Run: headless pygame with SDL's dummy video driver; simulated clock (each Clock.tick advances the game by its frame time, no real sleeping); random seed 0; keys injected as events and as key.get_pressed() state; mouse plan: one left click at the window centre at the start of phase 2, then a move to the lower-right quarter at the start of phase 3.
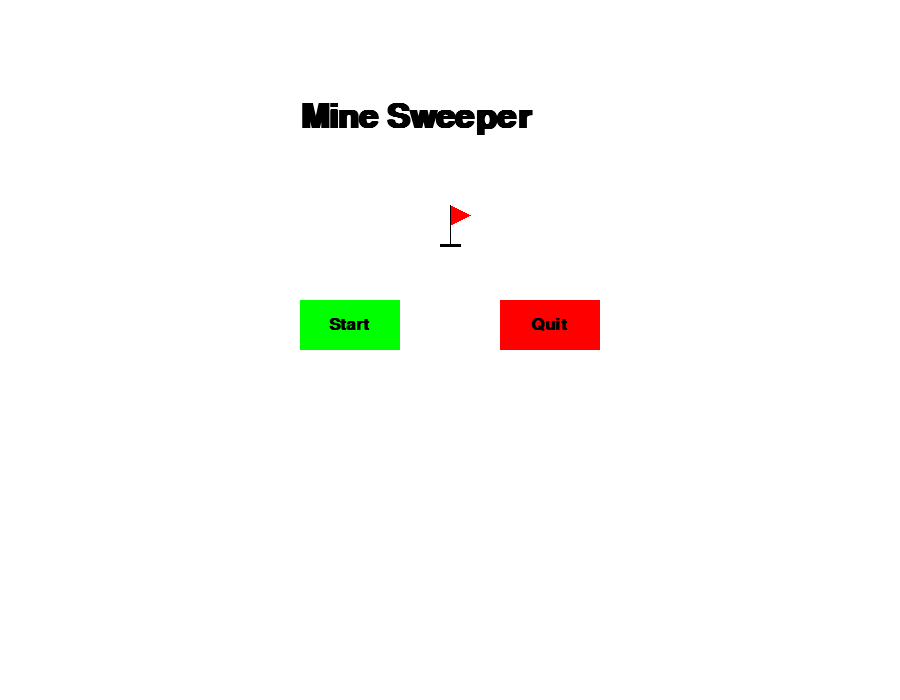
Frame 1 of 4 · flips 1–60 · no input
Frame 2 of 4 · flips 61–180 · clicked the window centre · tapped SPACE, RETURN · held RIGHT (→), D · screen unchanged from frame 1, image omitted
Frame 3 of 4 · flips 181–300 · moved the mouse to the lower-right quarter · held DOWN (↓), S · screen unchanged from frame 2, image omitted
Frame 4 of 4 · flips 301–420 · held LEFT (←), A, UP (↑), W · screen unchanged from frame 3, image omitted

The pygame program that drew these frames:

#imports that are used for games
import pygame
from pygame import *
from math import *
import random

#defining colors
WHITE= (255, 255, 255)
BLACK=(0, 0, 0)
GREY=(128,128,128)
RED=(255, 0, 0)
GREEN=(0, 255, 0)
BLUE=(0, 0, 255)
YELLOW=(239,225,28)
PURPLE=(102,0,204)
ORANGE=(255,128,0)

#defining things that are needed for the game to be visable( ex. makes the screen dimensions)
init()
size = (900, 700)
screen = display.set_mode(size, RESIZABLE)
clock =time.Clock()

#creates a button that when clicked performs an action
def button(msg,x,y,w,h,col,font_col,action=None,*argv): 
    args=()
    pos_mouse = mouse.get_pos()
    click = mouse.get_pressed()
    text=draw_text(msg, 'Calibri', 25,font_col)
    txt_w=text[1]
    txt_h=text[2]
    draw.rect(screen, col,(x,y,w,h))
    if  x+w > pos_mouse[0] > x and y+h > pos_mouse[1] > y:
        if click[0]==1 and action!=None:
            ret=action(*argv)
            if ret!=None:
                return ret
    screen.blit(text[0], [int((w-txt_w)/2+x),int((h-txt_h)/2+y)])

#writes anything somewhere, simplyfies the process to only a few lines instead of like 10. Set a variable equal to draw_text, then scren.blit using the the first object in the variable    
def draw_text(msg, font, size,color):
    text_font= pygame.font.SysFont(font, size, True, False)
    text = text_font.render(msg,True,color)
    text_dim=[]
    text_dim.append(text)
    text_dim.append(text.get_rect().width)
    text_dim.append(text.get_rect().height)
    return text_dim


#quites the game, makes it one line instead of two and makes it easier to remember and able to be on a button
def quitgame():
    pygame.quit()
    quit()

#writes a number to the screen to give hints about locations of bombs
def write_num(num,x,y):
    if num==1:
        text=draw_text(str(num),'calibri',50,BLUE)
        screen.blit(text[0],[int(x+(50-text[1])/2),int(y+(50-43)/2)])
    elif num==2:
        text=draw_text(str(num),'calibri',50,GREEN)
        screen.blit(text[0],[int(x+(50-text[1])/2),int(y+(50-43)/2)])
    elif num==3:
        text=draw_text(str(num),'calibri',50,ORANGE)
        screen.blit(text[0],[int(x+(50-text[1])/2),int(y+(50-43)/2)])
    elif num==4:
        text=draw_text(str(num),'calibri',50,RED)
        screen.blit(text[0],[int(x+(50-text[1])/2),int(y+(50-43)/2)])
    elif num==5:
        text=draw_text(str(num),'calibri',50,PURPLE)
        screen.blit(text[0],[int(x+(50-text[1])/2),int(y+(50-43)/2)])
    elif num==6:
        text=draw_text(str(num),'calibri',50,YELLOW)
        screen.blit(text[0],[int(x+(50-text[1])/2),int(y+(50-43)/2)])
    elif num==7:
        text=draw_text(str(num),'calibri',50,BLACK)
        screen.blit(text[0],[int(x+(50-text[1])/2),int(y+(50-43)/2)])
    elif num==8:
        text=draw_text(str(num),'calibri',50,GREY)
        screen.blit(text[0],[int(x+(50-text[1])/2),int(y+(50-43)/2)])


#checks how many bombs are nearby or just returns the cells touching a certain cell
def check_nearby(cells,cell,check):
    score=0
    nearby=[]
    if cell["index"]%18==0:
        nearby.append(cell["index"]+1)
        nearby.append(cell["index"]-17)
        nearby.append(cell["index"]-18)
        nearby.append(cell["index"]+18)
        nearby.append(cell["index"]+19)
    elif cell["index"]%18==17:
        nearby.append(cell["index"]-1)
        nearby.append(cell["index"]-18)
        nearby.append(cell["index"]-19)
        nearby.append(cell["index"]+17)
        nearby.append(cell["index"]+18)
    else:        
        nearby.append(cell["index"]-1)
        nearby.append(cell["index"]+1)
        nearby.append(cell["index"]-17)
        nearby.append(cell["index"]-18)
        nearby.append(cell["index"]-19)
        nearby.append(cell["index"]+17)
        nearby.append(cell["index"]+18)
        nearby.append(cell["index"]+19)
    if check=="bomb":
        for i in nearby:
            #print(i)
            try:
                if i>=0:
                    if cells[i]["bomb"]==True:
                        score+=1
            except IndexError:
                pass
        return score
    elif check=="open":
        return nearby

#Checks if the player has one
def win_check(cells):
     for i in range(252):
            if cells[i]["bomb"]==False and cells[i]["covered"]==True:
                return False
            else:
                pass
    

#draws the bombs
def draw_bomb(x,y):
    #draw.ellipse(screen, BLACK, [x,y,30,30], 0)
    draw.circle(screen, BLACK, [x+25,y+33],15, 0)
    draw.rect(screen, GREY,[x+22,y+3,6,15],0)
    draw.line(screen,BLACK,[x+22,y+8],[x+27,y+8],1)
    draw.line(screen,BLACK,[x+22,y+13],[x+27,y+13],1)
    draw.line(screen,BLACK,[x+22,y+18],[x+27,y+18],1)
    
#draws flag
def draw_flag(x,y):
    draw.polygon(screen,RED,[[x+20,y+5], [x+20,y+25], [x+40,y+15]])
    draw.line(screen,BLACK,[x+20,y+5],[x+20,y+45],1)
    draw.line(screen,BLACK,[x+10,y+45],[x+30,y+45],3)
    
#used to unpause game, need function to use in button
def unpause(paused):
    paused=False
    
    return paused

#pause screen
def pause(): 
    paused=None
    x=1
    y=1
    while paused==None:    
        pos_mouse= mouse.get_pos()
        x_mouse=pos_mouse[0]
        y_mouse=pos_mouse[1]
        screen = display.set_mode(size)
        for event in pygame.event.get():

            if event.type == QUIT: # If user clicked close
                quitgame()
                # Flag that we are done so we exit this loop
            if event.type== KEYDOWN and event.key==K_ESCAPE:
                paused=False
            

        draw.rect(screen, GREY, [300,100,300,400]) #size
        pause_txt=draw_text("Paused", 'calibri', 35, RED) #size maybe
        pause_txt_w=pause_txt[1]
        screen.blit(pause_txt[0], [(size[0]-pause_txt_w)/2, size[1]*5/28])
        paused=button("continue",size[0]*4/9,size[1]*2/7,size[0]/9,size[1]/36,GREEN,BLACK,unpause,paused)#size  
        button("quit",size[0]*4/9,size[1]*4/7,size[0]/9,size[1]/36,RED,BLACK,quitgame) #size
        button("Restart", size[0]*4/9, size[1]*3/7, size[0]/9,size[1]/36, YELLOW, BLACK, main) #size
        
        display.flip()
     
        
        clock.tick(60)
        
#intro screen
def intro():
    done = False
    while not done:    
        screen.fill(WHITE)
        for event in pygame.event.get():
            if event.type == QUIT: # If user clicked close
                done = True # Flag that we are done so we exit this loop
            if event.type== KEYDOWN and event.key==K_ESCAPE:
                done= True
        title = draw_text("Mine Sweeper", 'Calibri', 50, BLACK) 
        screen.blit(title[0], [300, 100])
        button("Start",300,300,100,50,GREEN,BLACK,main)
        button("Quit",500,300,100,50,RED,BLACK,quitgame)
        draw_flag(430,200)
        display.flip()
     
        # --- Limit to 60 frames per second
        clock.tick(60)

#main game screen
def main():
    main_done = False
    screen = display.set_mode(size)
    cells=[]
    cell={}
    x=0
    y=0
    num=0
    numbers=[]
    bomb_count=0
    
    #makes list of each cell in game, tells where each cell is, if it has been uncovered, if it has a bomb and if it has a flag and if it has a number.
    for i in range(252):
        numbers.append(i)
        cell={"index":i,"l":x,"r":x+50,"t":y,"b":y+50,"covered":True,"bomb":False,"flag":False,"num":""}
        cells.append(cell)
        x+=50
        if x==900:
            y+=50
            x=0
  #picks where bombs will go randomly
    num=random.sample(numbers,k=40)
    for i in num:
        cells[i]["bomb"]=True
        
##    #checks number of bombs
##    for i in range(252):
##        if cells[i]["bomb"]==True:
##            bomb_count+=1
    #print(bomb_count)

    while not main_done:    
        x=0
        y=0    
        screen.fill(WHITE)
        pos= mouse.get_pos()
        x_mouse=pos[0]
        y_mouse=pos[1]
        click = mouse.get_pressed()
        
        for event in pygame.event.get():

            if event.type == QUIT: # If user clicked close
                quitgame()
                # Flag that we are done so we exit this loop
            if event.type== KEYDOWN and event.key==K_ESCAPE:
                quitgame()
                
            if event.type == pygame.KEYDOWN:
                if event.key == pygame.K_p:
                    paused=True
                    pause()

            for i in range(len(cells)):
                if event.type==MOUSEBUTTONDOWN and event.button == 1 and x_mouse>cells[i]["l"] and x_mouse<cells[i]["r"] and y_mouse>cells[i]["t"] and y_mouse<cells[i]["b"]:
                           cells[i]["covered"]=False
                elif event.type==MOUSEBUTTONDOWN and event.button == 3 and x_mouse>cells[i]["l"] and x_mouse<cells[i]["r"] and y_mouse>cells[i]["t"] and y_mouse<cells[i]["b"] and cells[i]["flag"]==False:
                           cells[i]["flag"]=True
                elif event.type==MOUSEBUTTONDOWN and event.button == 3 and x_mouse>cells[i]["l"] and x_mouse<cells[i]["r"] and y_mouse>cells[i]["t"] and y_mouse<cells[i]["b"] and cells[i]["flag"]==True:
                    cells[i]["flag"]=False

##        cells[6]["covered"]=False
##        cells[5]["flag"]=True
                           
##        cells[0]["bomb"]=True
##        cells[2]["bomb"]=True
##        cells[19]["bomb"]=True
##        cells[18]["bomb"]=True
##        cells[20]["bomb"]=True
##        cells[36]["bomb"]=True
##        cells[37]["bomb"]=True
##        cells[38]["bomb"]=True
##        num=bomb_check(cells,cells[37])
##        print(num)

#draws bombs, flags, numbers and squares where they need to go
        for i in range(252):
            
            if cells[i]["bomb"]==True:
                draw_bomb(cells[i]["l"],cells[i]["t"])
            if cells[i]["bomb"]==False:
                number=check_nearby(cells,cells[i],"bomb")
                if number==0:
                    if cells[i]["covered"]==False:
                        nearby=check_nearby(cells,cells[i],"open")
                        try:
                            for j in nearby:
                                if j>=0:
                                    cells[j]["covered"]=False
                                
                        except IndexError:
                            pass
                else:
                    write_num(number,cells[i]["l"],cells[i]["t"])
            
            if cells[i]["covered"]==True:
                draw.rect(screen,GREY,[cells[i]["l"],cells[i]["t"],50,50],0)
            if cells[i]["flag"]==True:
                draw_flag(cells[i]["l"],cells[i]["t"])

        #draws grid lines
        for i in range(0,900,50):
            draw.line(screen,BLACK,[i,0],[i,700],1)
        for i in range(0,700,50):
            draw.line(screen,BLACK,[0,i],[900,i],1)

#checks for a won game
        win=win_check(cells)
        #print(win)
        if win==None:
            finish("win")
            
        
        #check if lost game 
        for i in range(252):
            if cells[i]["bomb"]==True and cells[i]["covered"]==False:
                finish("lose")
        # --- Go ahead and update the screen with what we've drawn.
        display.flip()
     
        # --- Limit to 60 frames per second
        clock.tick(60)

#end of game screen
def finish(result):
    finish_done=False
    size=pygame.display.get_surface().get_size()
    screen = display.set_mode(size,RESIZABLE)
    while not finish_done:
        
        for event in pygame.event.get():
            if event.type==VIDEORESIZE:
                screen=pygame.display.set_mode(event.dict['size'],HWSURFACE|DOUBLEBUF|RESIZABLE)
                size=pygame.display.get_surface().get_size()
                pygame.display.flip()
            if event.type== KEYDOWN and event.key==K_RETURN:
                main()
            if event.type == QUIT: # If user clicked close
                quitgame()
                # Flag that we are done so we exit this loop
            if event.type== KEYDOWN and event.key==K_ESCAPE:
                quitgame()
        
        if result=="win":
            screen.fill(GREEN)
            draw.rect(screen, BLACK, [300, 250, 300, 200], 0)
            win=draw_text("You Won!!", 'calibri', 35,GREEN) #size maybe
            win_w=win[1]
            screen.blit(win[0], [(size[0]-win_w)/2, size[1]*5/14])
        elif result=="lose":
            screen.fill(RED)
            draw.rect(screen, BLACK, [300, 250, 300, 200], 0)
            lose=draw_text("You Lose", 'calibri', 35, RED) #size maybe
            lose_w=lose[1]
            screen.blit(lose[0], [(size[0]-lose_w)/2, size[1]*5/14])
        button("quit",size[0]*4/9,size[1]*4/7,size[0]/9,size[1]/28,RED,BLACK,quitgame) #size
        button("Restart", size[0]*4/9, size[1]*3/7, size[0]/9,size[1]/28,YELLOW, BLACK, main) #size
        display.flip()
     
        # --- Limit to 60 frames per second
        clock.tick(60)
  
intro()
quit()
